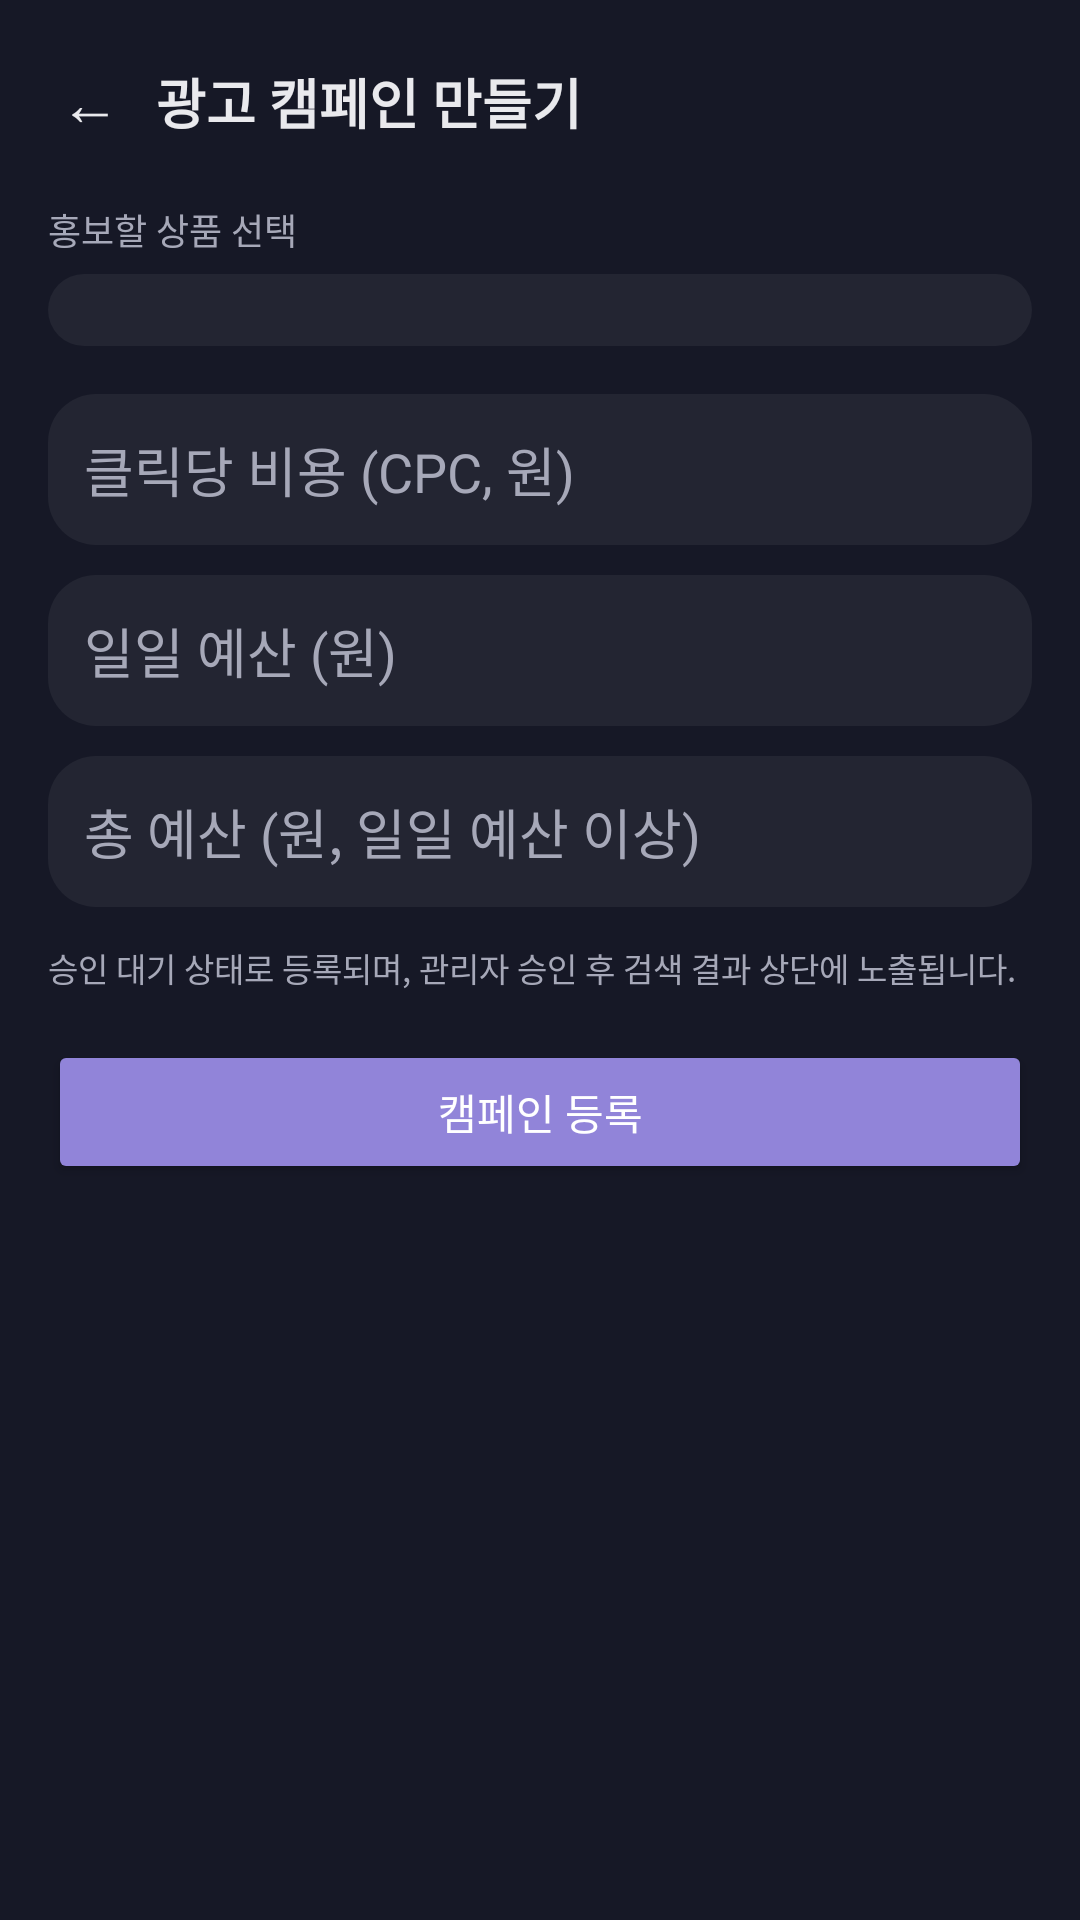

Here is an Android app screen rendered from its layout file. Give the layout XML and the strings, colors and styles it references.
<!-- AndroidManifest.xml: application theme Theme.EShop -->
<!-- res/layout/activity_agent_ad_create.xml -->
<?xml version="1.0" encoding="utf-8"?>
<FrameLayout xmlns:android="http://schemas.android.com/apk/res/android"
    android:layout_width="match_parent"
    android:layout_height="match_parent"
    android:background="@color/dash_bg">

    <ScrollView
        android:layout_width="match_parent"
        android:layout_height="match_parent"
        android:clipToPadding="false"
        android:padding="16dp">

        <LinearLayout
            android:layout_width="match_parent"
            android:layout_height="wrap_content"
            android:orientation="vertical">

            <LinearLayout
                android:layout_width="match_parent"
                android:layout_height="wrap_content"
                android:gravity="center_vertical"
                android:orientation="horizontal">

                <TextView
                    android:id="@+id/btnBack"
                    android:layout_width="wrap_content"
                    android:layout_height="wrap_content"
                    android:padding="4dp"
                    android:text="←"
                    android:textColor="@color/dash_text"
                    android:textSize="20sp" />

                <TextView
                    android:layout_width="0dp"
                    android:layout_height="wrap_content"
                    android:layout_marginStart="8dp"
                    android:layout_weight="1"
                    android:text="광고 캠페인 만들기"
                    android:textColor="@color/dash_text"
                    android:textSize="18sp"
                    android:textStyle="bold" />
            </LinearLayout>

            <TextView
                android:layout_width="match_parent"
                android:layout_height="wrap_content"
                android:layout_marginTop="16dp"
                android:text="홍보할 상품 선택"
                android:textColor="@color/dash_text_secondary"
                android:textSize="12sp" />

            <Spinner
                android:id="@+id/spinnerProduct"
                android:layout_width="match_parent"
                android:layout_height="wrap_content"
                android:layout_marginTop="6dp"
                android:background="@drawable/dash_card_bg"
                android:padding="12dp" />

            <EditText
                android:id="@+id/etCostPerClick"
                android:layout_width="match_parent"
                android:layout_height="wrap_content"
                android:layout_marginTop="16dp"
                android:background="@drawable/dash_card_bg"
                android:hint="클릭당 비용 (CPC, 원)"
                android:inputType="number"
                android:padding="12dp"
                android:textColor="@color/dash_text"
                android:textColorHint="@color/dash_text_secondary" />

            <EditText
                android:id="@+id/etDailyBudget"
                android:layout_width="match_parent"
                android:layout_height="wrap_content"
                android:layout_marginTop="10dp"
                android:background="@drawable/dash_card_bg"
                android:hint="일일 예산 (원)"
                android:inputType="number"
                android:padding="12dp"
                android:textColor="@color/dash_text"
                android:textColorHint="@color/dash_text_secondary" />

            <EditText
                android:id="@+id/etTotalBudget"
                android:layout_width="match_parent"
                android:layout_height="wrap_content"
                android:layout_marginTop="10dp"
                android:background="@drawable/dash_card_bg"
                android:hint="총 예산 (원, 일일 예산 이상)"
                android:inputType="number"
                android:padding="12dp"
                android:textColor="@color/dash_text"
                android:textColorHint="@color/dash_text_secondary" />

            <TextView
                android:layout_width="match_parent"
                android:layout_height="wrap_content"
                android:layout_marginTop="12dp"
                android:text="승인 대기 상태로 등록되며, 관리자 승인 후 검색 결과 상단에 노출됩니다."
                android:textColor="@color/dash_text_secondary"
                android:textSize="11sp" />

            <TextView
                android:id="@+id/tvError"
                android:layout_width="match_parent"
                android:layout_height="wrap_content"
                android:layout_marginTop="10dp"
                android:textColor="@color/dash_danger"
                android:visibility="gone" />

            <Button
                android:id="@+id/btnSubmit"
                android:layout_width="match_parent"
                android:layout_height="wrap_content"
                android:layout_marginTop="16dp"
                android:layout_marginBottom="24dp"
                android:backgroundTint="@color/dash_accent"
                android:text="캠페인 등록"
                android:textColor="@color/white" />

            <ProgressBar
                android:id="@+id/progressBar"
                android:layout_width="wrap_content"
                android:layout_height="wrap_content"
                android:layout_gravity="center"
                android:visibility="gone" />

        </LinearLayout>
    </ScrollView>
</FrameLayout>
<!-- resources referenced by this layout -->
<resources>
  <color name="dash_accent">#9184D9</color>
  <color name="dash_bg">#161826</color>
  <color name="dash_danger">#F87171</color>
  <color name="dash_text">#E9E9ED</color>
  <color name="dash_text_secondary">#A6A8B8</color>
  <color name="white">#FFFFFF</color>
  <!-- drawable dash_card_bg (drawable) -->
  <?xml version="1.0" encoding="utf-8"?>
  <shape xmlns:android="http://schemas.android.com/apk/res/android"
      android:shape="rectangle">
      <solid android:color="@color/dash_surface" />
      <corners android:radius="16dp" />
  </shape>
  <style name="Theme.EShop" parent="Theme.MaterialComponents.DayNight.NoActionBar">
          <item name="colorPrimary">@color/brand_600</item>
          <item name="colorPrimaryDark">@color/brand_700</item>
          <item name="colorAccent">@color/peach_500</item>
          <item name="android:windowBackground">@color/slate_50</item>
          <item name="android:statusBarColor" tools:targetApi="l">@color/brand_600</item>
      </style>
  <color name="dash_surface">#232532</color>
  <color name="brand_600">#9333EA</color>
  <color name="brand_700">#7E22CE</color>
  <color name="peach_500">#F97316</color>
  <color name="slate_50">#F8FAFC</color>
</resources>
